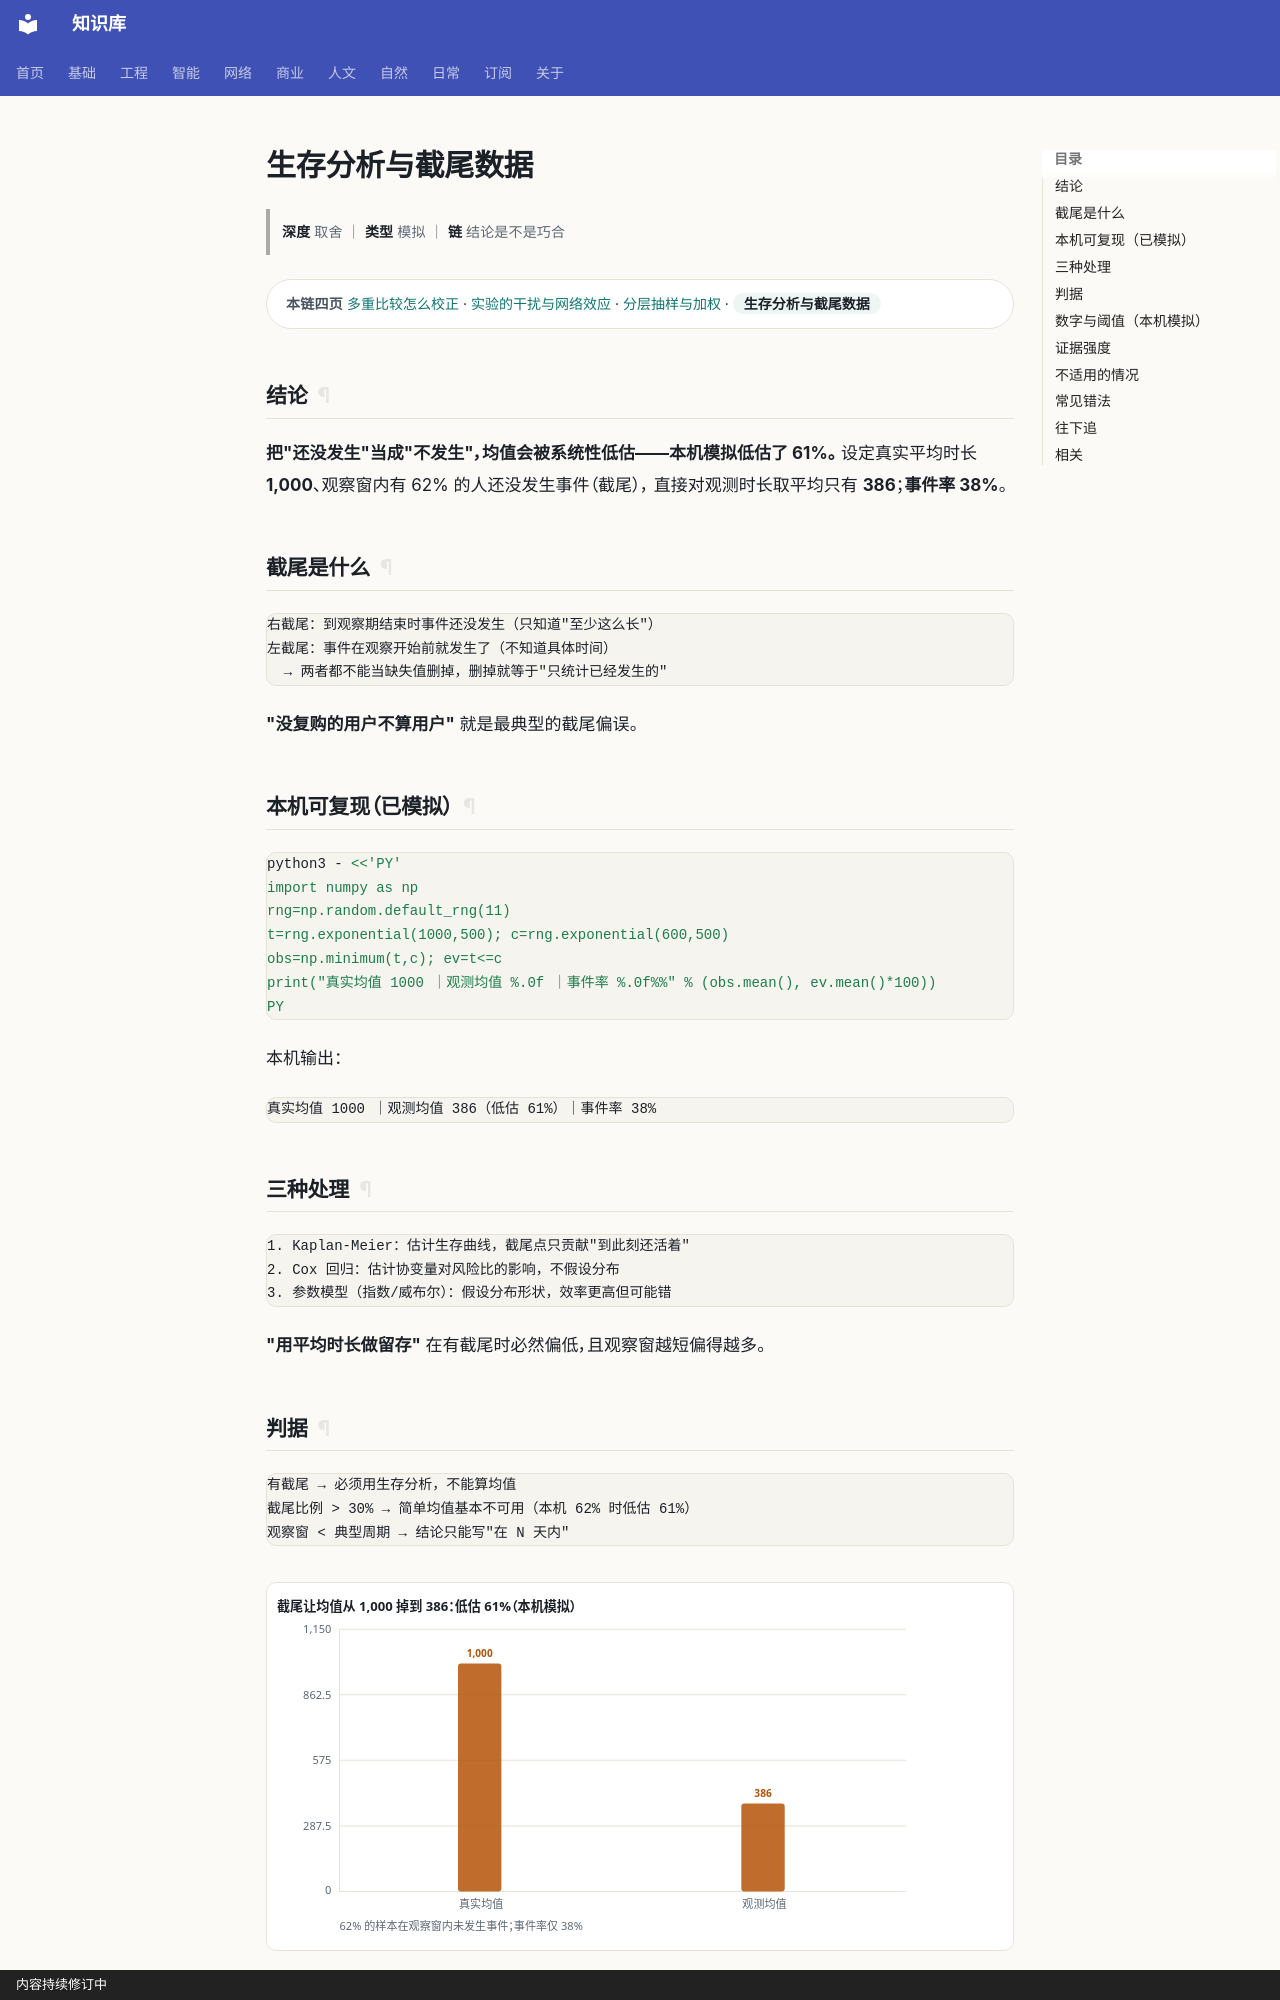

repository: gh503/kb · page: 基础/概率论/生存分析与截尾数据/index.html · generator: mkdocs · copyright: 内容持续修订中

# 生存分析与截尾数据

> **深度** 取舍 ｜ **类型** 模拟 ｜ **链** 结论是不是巧合

<div class="kb-chain" markdown>
<span class="kb-chain__label">本链四页</span> [多重比较怎么校正](多重比较怎么校正.md) · [实验的干扰与网络效应](实验的干扰与网络效应.md) · [分层抽样与加权](分层抽样与加权.md) · <span class="kb-chain__now">生存分析与截尾数据</span>
</div>

## 结论

**把"还没发生"当成"不发生"，均值会被系统性低估——本机模拟低估了 61%。**
设定真实平均时长 **1,000**、观察窗内有 62% 的人还没发生事件（截尾），
直接对观测时长取平均只有 **386**；**事件率 38%**。

## 截尾是什么

```text
右截尾：到观察期结束时事件还没发生（只知道"至少这么长"）
左截尾：事件在观察开始前就发生了（不知道具体时间）
  → 两者都不能当缺失值删掉，删掉就等于"只统计已经发生的"
```

**"没复购的用户不算用户"** 就是最典型的截尾偏误。

## 本机可复现（已模拟）

```bash
python3 - <<'PY'
import numpy as np
rng=np.random.default_rng(11)
t=rng.exponential(1000,500); c=rng.exponential(600,500)
obs=np.minimum(t,c); ev=t<=c
print("真实均值 1000 ｜观测均值 %.0f ｜事件率 %.0f%%" % (obs.mean(), ev.mean()*100))
PY
```

本机输出：

```text
真实均值 1000 ｜观测均值 386（低估 61%）｜事件率 38%
```

## 三种处理

```text
1. Kaplan-Meier：估计生存曲线，截尾点只贡献"到此刻还活着"
2. Cox 回归：估计协变量对风险比的影响，不假设分布
3. 参数模型（指数/威布尔）：假设分布形状，效率更高但可能错
```

**"用平均时长做留存"** 在有截尾时必然偏低，且观察窗越短偏得越多。
